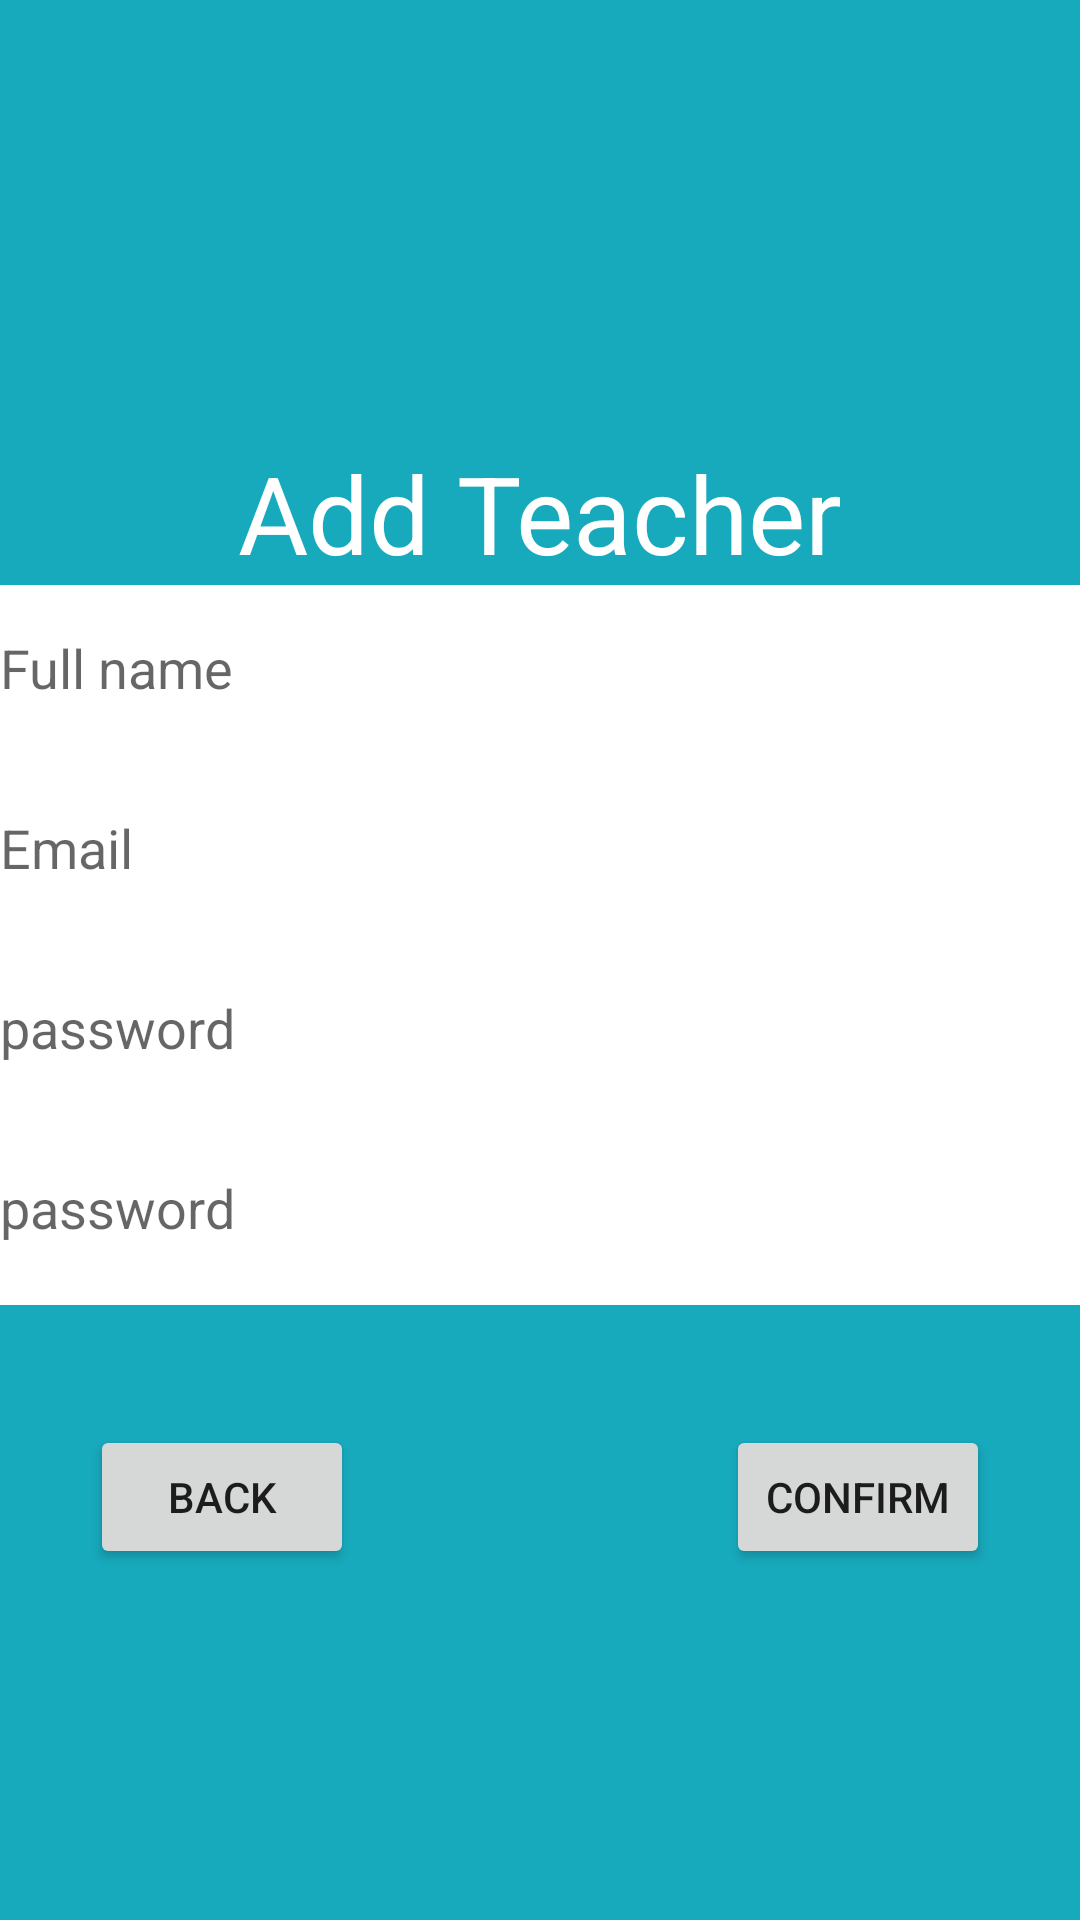

Reconstruct the res/layout file that produces this screen, plus the resources it refers to.
<!-- AndroidManifest.xml: application theme Theme.MedicacaoCrianca -->
<!-- res/layout/activity_add_teacher.xml -->
<?xml version="1.0" encoding="utf-8"?>
<LinearLayout xmlns:android="http://schemas.android.com/apk/res/android"
    xmlns:app="http://schemas.android.com/apk/res-auto"
    xmlns:tools="http://schemas.android.com/tools"
    android:layout_width="match_parent"
    android:layout_height="match_parent"
    android:gravity="center"
    android:orientation="vertical"
    android:background="#17A9BC"
    tools:context=".activity.AdminHomeActivity">

    <TextView
        android:id="@+id/text_add_teacher"
        android:layout_width="wrap_content"
        android:layout_height="wrap_content"
        android:paddingTop="30dp"
        android:textColor="@color/white"
        android:text="Add Teacher"
        android:textSize="36dp" />

    <RelativeLayout
        android:layout_width="match_parent"
        android:layout_height="60dp">

        <EditText
            android:id="@+id/teacher_name_text_id"
            android:layout_width="match_parent"
            android:layout_height="60dp"
            android:background="@color/white"
            android:textColor="@color/black"
            android:hint="Full name"
            android:inputType="text"
            android:paddingBottom="5dp" />
    </RelativeLayout>

    <RelativeLayout
        android:layout_width="match_parent"
        android:layout_height="60dp">

        <EditText
            android:id="@+id/teacher_email_text_id"
            android:layout_width="match_parent"
            android:layout_height="60dp"
            android:background="@color/white"
            android:textColor="@color/black"
            android:hint="Email"
            android:inputType="textEmailAddress"
            android:paddingBottom="5dp" />
    </RelativeLayout>

    <RelativeLayout
        android:layout_width="match_parent"
        android:layout_height="60dp">

        <EditText
            android:id="@+id/teacher_password_text_id"
            android:layout_width="match_parent"
            android:layout_height="60dp"
            android:background="@color/white"
            android:textColor="@color/black"
            android:hint="password"
            android:inputType="textPassword"
            android:paddingBottom="5dp" />
    </RelativeLayout>

    <RelativeLayout
        android:layout_width="match_parent"
        android:layout_height="60dp">

        <EditText
            android:id="@+id/teacher_password_confirm_text_id"
            android:layout_width="match_parent"
            android:background="@color/white"
            android:textColor="@color/black"
            android:layout_height="60dp"
            android:hint="password"
            android:inputType="textPassword"
            android:paddingBottom="5dp" />
    </RelativeLayout>

    <RelativeLayout
        android:layout_width="match_parent"
        android:layout_height="wrap_content">

        <Button
            android:id="@+id/back_btn_id"
            android:layout_width="wrap_content"
            android:layout_height="wrap_content"
            android:layout_alignParentStart="true"
            android:layout_marginTop="40dp"
            android:layout_marginStart="30dp"
            android:text="Back"/>

        <Button
            android:id="@+id/save_btn_id"
            android:layout_width="wrap_content"
            android:layout_height="wrap_content"
            android:layout_alignParentEnd="true"
            android:layout_marginEnd="30dp"
            android:layout_marginTop="40dp"
            android:text="Confirm"
            app:srcCompat="@android:drawable/ic_menu_save" />

    </RelativeLayout>


</LinearLayout>
<!-- resources referenced by this layout -->
<resources>
  <color name="black">#FF000000</color>
  <color name="white">#FFFFFFFF</color>
  <style name="Theme.MedicacaoCrianca" parent="Theme.MaterialComponents.DayNight.DarkActionBar">
          
          <item name="colorPrimary">@color/purple_500</item>
          <item name="colorPrimaryVariant">@color/purple_700</item>
          <item name="colorOnPrimary">@color/white</item>
          
          <item name="colorSecondary">@color/teal_200</item>
          <item name="colorSecondaryVariant">@color/teal_700</item>
          <item name="colorOnSecondary">@color/black</item>
          
          <item name="android:statusBarColor" tools:targetApi="l">?attr/colorPrimaryVariant</item>
          
      </style>
  <color name="purple_500">#FF6200EE</color>
  <color name="purple_700">#FF3700B3</color>
  <color name="teal_200">#FF03DAC5</color>
  <color name="teal_700">#FF018786</color>
</resources>
